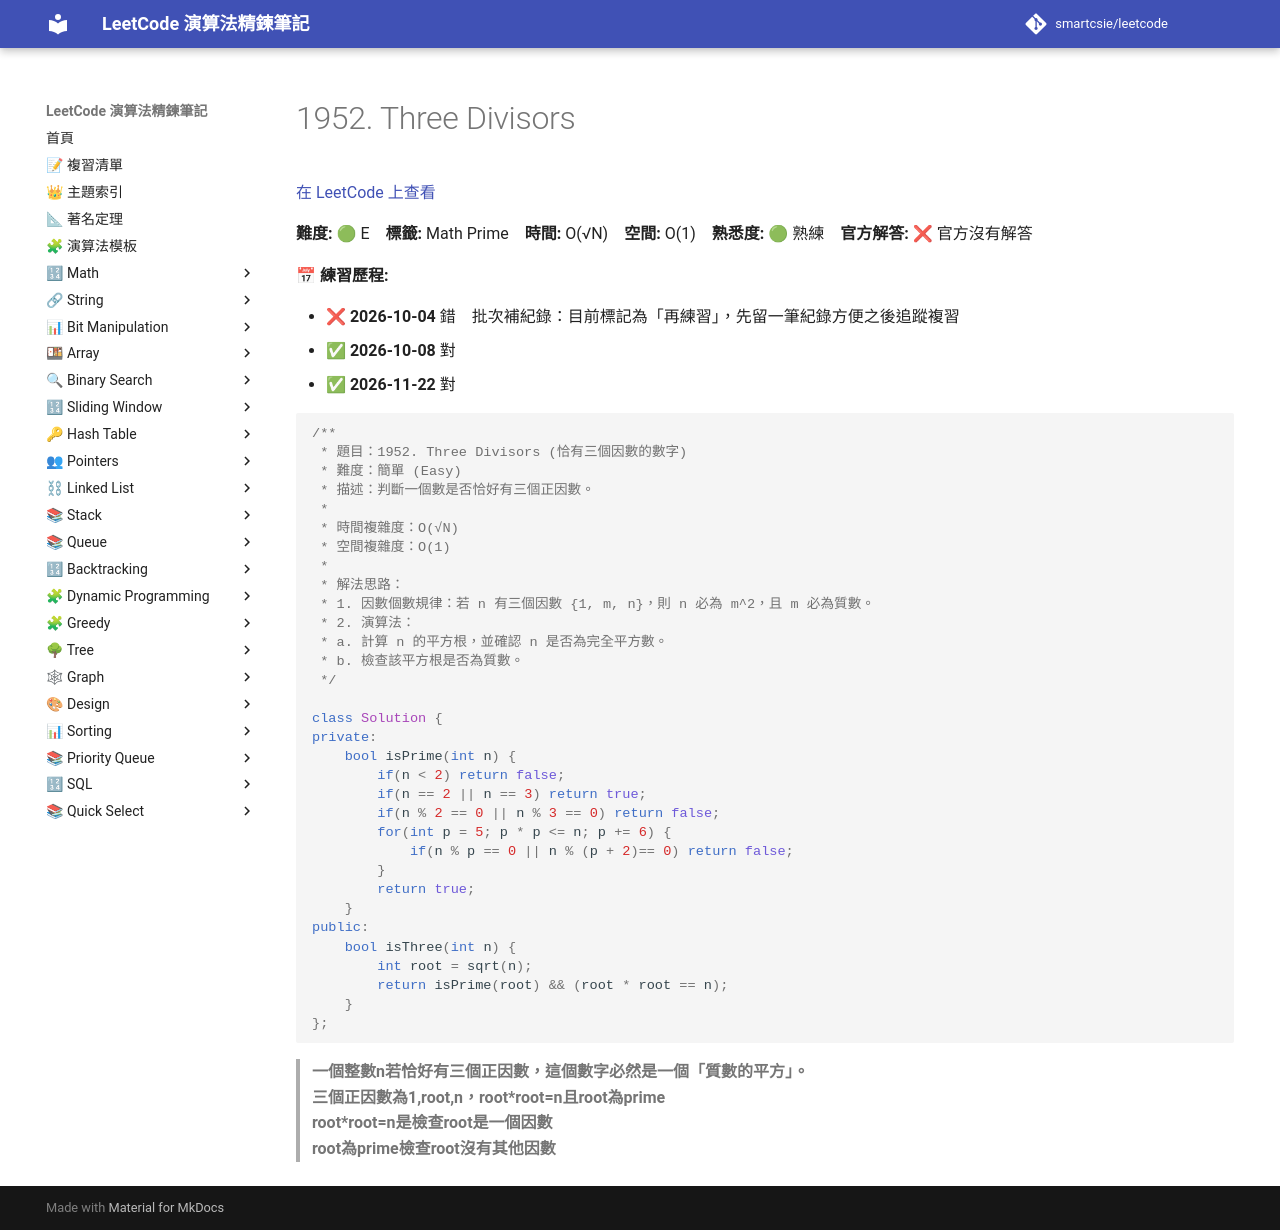

repository: smartcsie/leetcode · page: problems/1952/index.html · generator: mkdocs

# 1952. Three Divisors

[在 LeetCode 上查看](https://leetcode.com/problems/three-divisors)

**難度:** 🟢 E　**標籤:** Math Prime　**時間:** O(√N)　**空間:** O(1)　**熟悉度:** 🟢 熟練　**官方解答:** ❌ 官方沒有解答

**📅 練習歷程:**

- ❌ **2026-10-04** 錯　批次補紀錄：目前標記為「再練習」，先留一筆紀錄方便之後追蹤複習
- ✅ **2026-10-08** 對
- ✅ **2026-11-22** 對

```cpp
/**
 * 題目：1952. Three Divisors (恰有三個因數的數字)
 * 難度：簡單 (Easy)
 * 描述：判斷一個數是否恰好有三個正因數。
 *
 * 時間複雜度：O(√N)
 * 空間複雜度：O(1)
 *
 * 解法思路：
 * 1. 因數個數規律：若 n 有三個因數 {1, m, n}，則 n 必為 m^2，且 m 必為質數。
 * 2. 演算法：
 * a. 計算 n 的平方根，並確認 n 是否為完全平方數。
 * b. 檢查該平方根是否為質數。
 */

class Solution {
private:
    bool isPrime(int n) {
        if(n < 2) return false;
        if(n == 2 || n == 3) return true;
        if(n % 2 == 0 || n % 3 == 0) return false;
        for(int p = 5; p * p <= n; p += 6) {
            if(n % p == 0 || n % (p + 2)== 0) return false;
        }
        return true;
    }
public:
    bool isThree(int n) {
        int root = sqrt(n);
        return isPrime(root) && (root * root == n);
    }
};
```

> **一個整數n若恰好有三個正因數，這個數字必然是一個「質數的平方」。**<br>
> **三個正因數為1,root,n，root*root=n且root為prime**<br>
> **root*root=n是檢查root是一個因數**<br>
> **root為prime檢查root沒有其他因數**<br>
